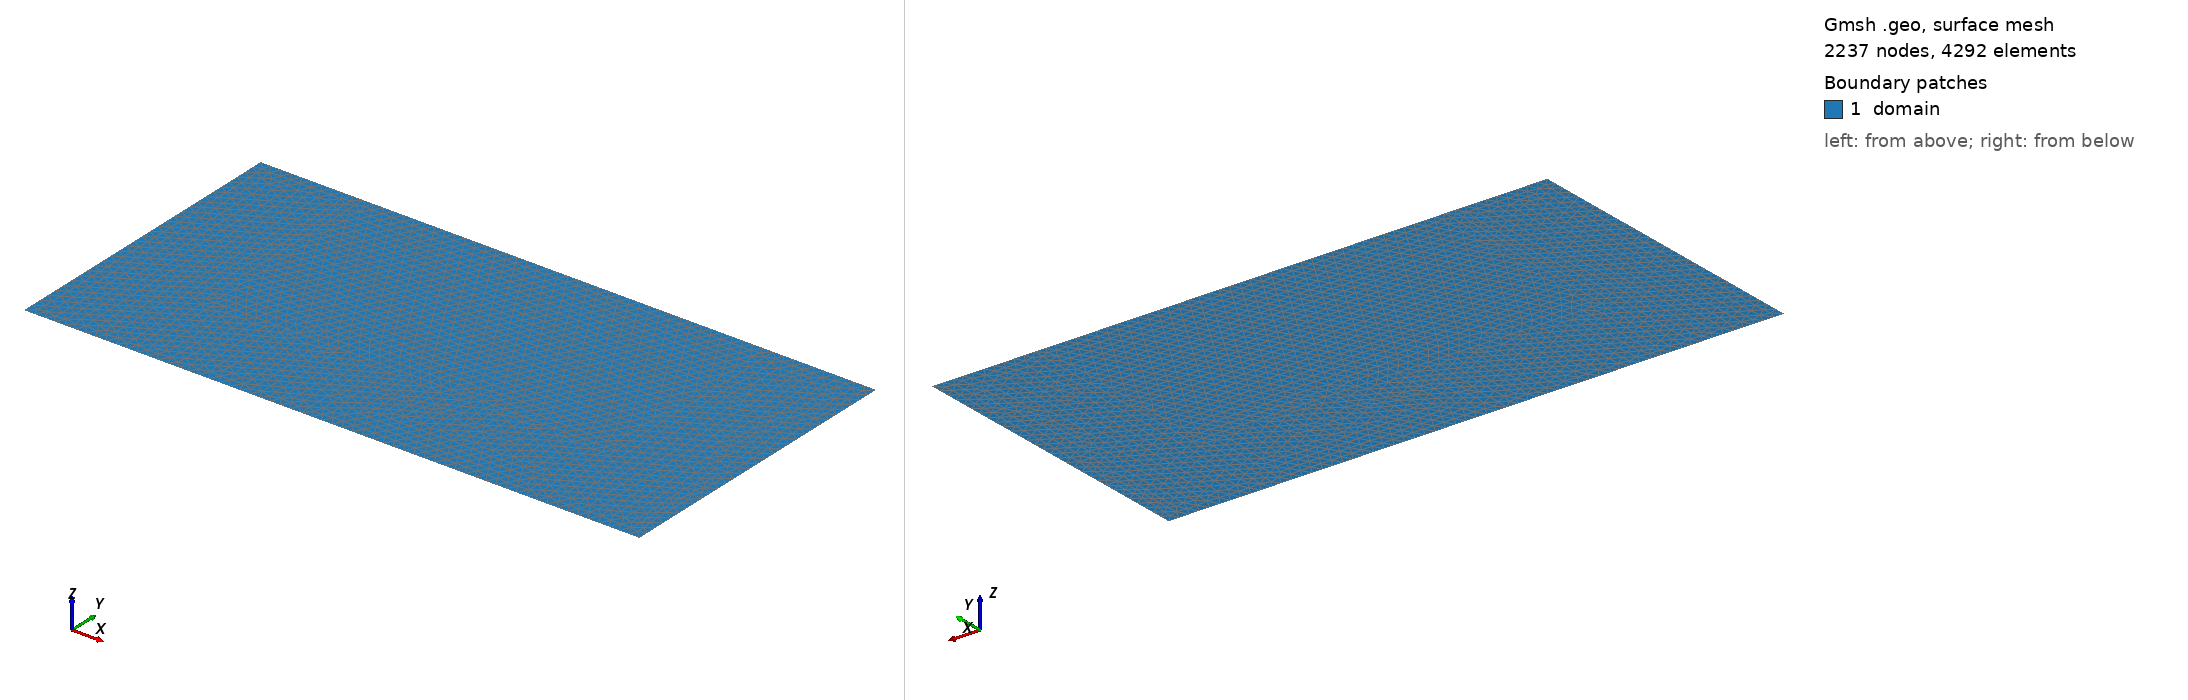

Gmsh geometry script, surface-meshed: 2237 nodes, 4292 surface elements. Boundary patches (legend numbers): 1 domain. Left view from above one corner, right view from below the opposite corner. Legend entries are the model's physical surfaces. The drawing asked Gmsh for element sizes between 1% and 20% of the model's largest extent; the script's own settings can give other sizes.

=== lamb-problem-damping-mesh-triangs.geo (drawn) ===
// wave_semi_infinite_with_damping_viz.geo
// Visualization mesh with damping boundary markers
//
// Shows the horseshoe damping region as embedded lines in gmsh.
// Loading strips are ONLY applied in the interior (undamped) region.
//
// DOMAIN: 1.5 m × 0.75 m
//   - Interior (undamped): x ∈ [0.25, 1.25], y ∈ [0.25, 0.75] m
//   - Damping: Horseshoe layer 0.25 m thick (left, right, bottom)
//   - Loading strips: 6 strips in interior only, x ∈ [0.35, 1.15] m
//
// The interior_damping_interface (curve 30) marks where damping starts.
// User can solve diffusion in region bounded by curves to determine γ(x).
//
// PHYSICAL SURFACE:
//   1: domain (single material, damping via coefficient)
//
// PHYSICAL CURVES:
//   10-13: exterior boundaries
//   21-26: loading strips
//   30: interior_damping_interface (VISUALIZATION MARKER)
//
// MESH COMMAND:
//   gmsh -2 -format msh2 wave_semi_infinite_viz_v2.geo -o wave_semi_infinite_viz.msh

SetFactory("Built-in");

// Domain
Lx = 1.5;
Ly = 0.75;

// Damping starts here (for visualization)
damp_thick = 0.25;
x_damp_left = damp_thick;
x_damp_right = Lx - damp_thick;
y_damp_bottom = damp_thick;

// Interior (undamped) region width
Lx_interior = x_damp_right - x_damp_left;  // 1.0 m

// Loading strips (ONLY in interior region, NOT in damping!)
Nstrip = 6;
strip_w = 0.05;
gap = (Lx_interior - Nstrip*strip_w)/(Nstrip + 1);  // Gap within interior region

// Mesh size
lc = 0.025;

// Output
Mesh.MshFileVersion = 2.2;
Mesh.Binary = 0;
Mesh.ElementOrder = 1;
Mesh.RecombineAll = 1;

// ============ POINTS ============
// Domain corners
p1 = newp; Point(p1) = {0, 0, 0, lc};
p2 = newp; Point(p2) = {Lx, 0, 0, lc};
p3 = newp; Point(p3) = {Lx, Ly, 0, lc};
p4 = newp; Point(p4) = {0, Ly, 0, lc};

// Damping interface markers (for visualization only)
p_damp_bl = newp; Point(p_damp_bl) = {x_damp_left, y_damp_bottom, 0, lc};
p_damp_br = newp; Point(p_damp_br) = {x_damp_right, y_damp_bottom, 0, lc};
p_damp_tl = newp; Point(p_damp_tl) = {x_damp_left, Ly, 0, lc};
p_damp_tr = newp; Point(p_damp_tr) = {x_damp_right, Ly, 0, lc};

// Top edge points: left damping, interior with loading strips, right damping
top_pts[] = {p4};  // Start at left corner

// Left damping region top (from left corner to interior left)
top_pts[] += {p_damp_tl};

// Interior region with loading strips (ONLY in undamped region!)
For i In {0:Nstrip-1}
  x_left = x_damp_left + gap + i*(strip_w + gap);
  x_right = x_left + strip_w;

  pl = newp; Point(pl) = {x_left, Ly, 0, lc};
  pr = newp; Point(pr) = {x_right, Ly, 0, lc};

  top_pts[] += {pl, pr};
EndFor

// Right damping region top (from interior right to right corner)
top_pts[] += {p_damp_tr};
top_pts[] += {p3};  // End at right corner

// ============ CURVES ============
// Exterior boundary
c_bot = newc; Line(c_bot) = {p1, p2};
c_right = newc; Line(c_right) = {p2, p3};
c_left = newc; Line(c_left) = {p4, p1};

// Top with loading strips
top_curves[] = {};
For i In {0:#top_pts[]-2}
  c = newc; Line(c) = {top_pts[i], top_pts[i+1]};
  top_curves[] += {c};
EndFor

// Damping interface markers (embedded lines for visualization)
c_damp_bot = newc; Line(c_damp_bot) = {p_damp_bl, p_damp_br};
c_damp_left = newc; Line(c_damp_left) = {p_damp_bl, p_damp_tl};
c_damp_right = newc; Line(c_damp_right) = {p_damp_br, p_damp_tr};

// ============ SURFACE ============
// Single domain
neg_top[] = {};
For i In {0:#top_curves[]-1}
  neg_top[] += {-top_curves[#top_curves[]-1-i]};
EndFor

cl = newc;
Curve Loop(cl) = {c_bot, c_right, neg_top[], c_left};
s = news;
Plane Surface(s) = {cl};

// Embed damping markers in surface (will show as internal lines)
Line{c_damp_bot, c_damp_left, c_damp_right} In Surface{s};

// ============ PHYSICAL GROUPS ============
// Single domain
Physical Surface("domain", 1) = {s};

// Exterior boundaries
Physical Curve("exterior_left", 10) = {c_left};
Physical Curve("exterior_bottom", 11) = {c_bot};
Physical Curve("exterior_right", 12) = {c_right};

// Top - non-loading (gaps between strips + left/right damping top)
top_exterior[] = {};
For i In {0:#top_curves[]-1}
  // Skip the 6 strip curves: indices 2, 4, 6, 8, 10, 12
  is_strip = (i == 2 || i == 4 || i == 6 || i == 8 || i == 10 || i == 12);
  If (!is_strip)
    top_exterior[] += {top_curves[i]};
  EndIf
EndFor
Physical Curve("exterior_top", 13) = {top_exterior[]};

// Loading strips (the 6 actual strip curves at even indices 2, 4, 6, 8, 10, 12)
Physical Curve("load_strip_1", 21) = {top_curves[2]};   // [0.35, 0.40]
Physical Curve("load_strip_2", 22) = {top_curves[4]};   // [0.50, 0.55]
Physical Curve("load_strip_3", 23) = {top_curves[6]};   // [0.65, 0.70]
Physical Curve("load_strip_4", 24) = {top_curves[8]};   // [0.80, 0.85]
Physical Curve("load_strip_5", 25) = {top_curves[10]};  // [0.95, 1.00]
Physical Curve("load_strip_6", 26) = {top_curves[12]};  // [1.10, 1.15]

// Damping interface markers (for visualization in gmsh)
Physical Curve("interior_damping_interface", 30) = {c_damp_bot, c_damp_left, c_damp_right};

// ============ MESH CONTROL ============

Mesh.RecombineAll = 0;

Mesh.MeshSizeMin = lc;
Mesh.MeshSizeMax = lc;
Mesh.MeshSizeFromPoints = 1;
Mesh.MeshSizeFromCurvature = 0;
Mesh.MeshSizeExtendFromBoundary = 1;

Mesh.Algorithm = 6; // Frontal-Delaunay
Mesh.Smoothing = 10;
